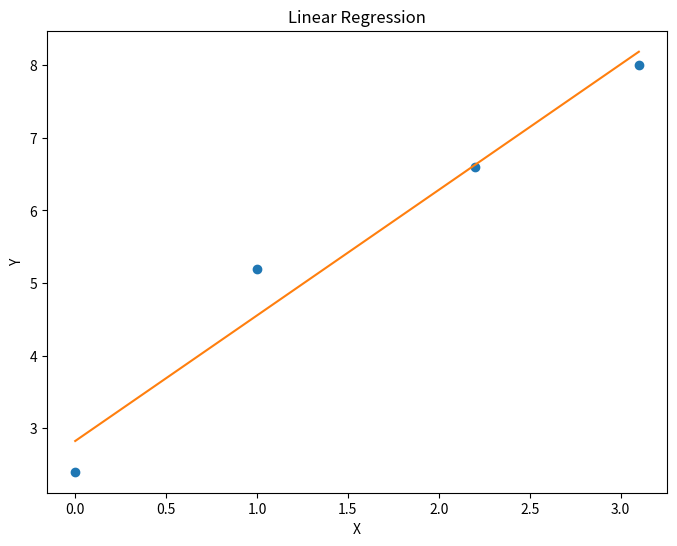

Python code for this plot:
# Gradient Descent for Linear Regression (y = mx + c)

import matplotlib.pyplot as plt  # Visualization

# Dataset
x_data = [0.0, 1.0, 2.2, 3.1]
y_data = [2.4, 5.2, 6.6, 8.0]

# Initialize parameters
m = c = m_pd = c_pd = 0.0
learning_rate = 0.01


def loss_func(x, y, w, b):

    """Loss function
    Returns derivatives of slope and intercept"""

    # squared_error = (y - (w * x + b)) ** 2
    # Take partial derivatives for slope and intercept
    slope_pd = - 2 * x * (y - (w * x + b))
    intercept_pd = - 2 * (y - (w * x + b))

    return slope_pd, intercept_pd


# Iteration
for _ in range(1000):
    slope_sse = intercept_sse = 0.0  # Sum of squared errors
    for x_val, y_val in zip(x_data, y_data):
        m_pd, c_pd = loss_func(x_val, y_val, m, c)
        slope_sse += m_pd
        intercept_sse += c_pd

    # Calculate new parameters (New parameter = Old parameter - Step size)
    m -= (slope_sse/len(x_data)) * learning_rate
    c -= (intercept_sse/len(x_data)) * learning_rate

print(f"y-intercept = {c}")
print(f"slope = {m}")

# Visualize the data
plt.figure(figsize=(8, 6))
plt.plot(x_data, y_data, 'o')

y_hat = [m * x + c for x in x_data]  # y values obtained from linear regression
plt.plot(x_data, y_hat)

plt.title('Linear Regression')
plt.xlabel('X')
plt.ylabel('Y')

plt.show()
